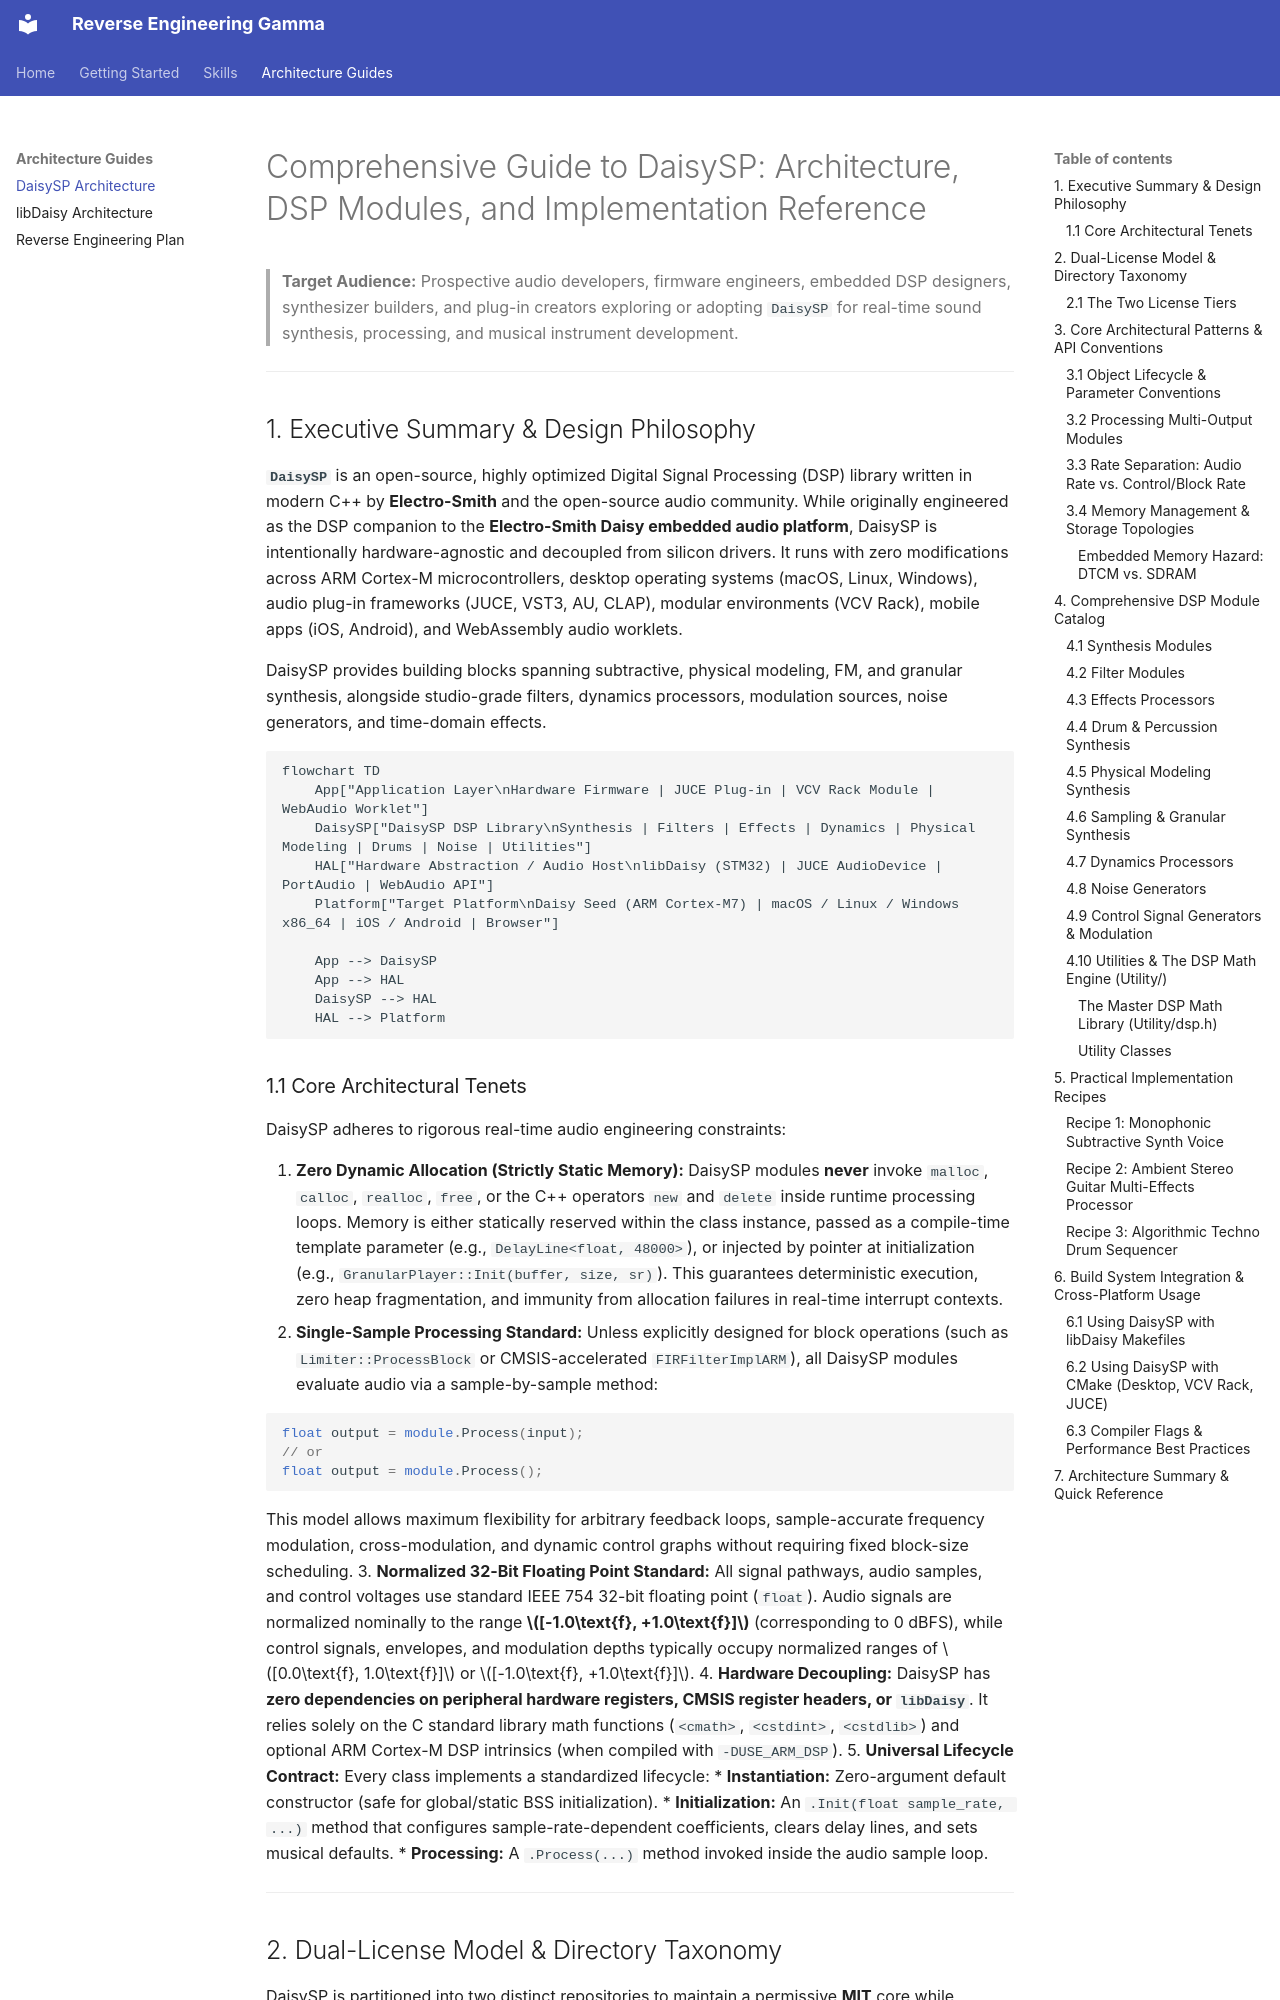

repository: domesticmouse/reverse-engineering-gamma · page: DAISYSP_GUIDE/index.html · generator: mkdocs

# Comprehensive Guide to DaisySP: Architecture, DSP Modules, and Implementation Reference

> **Target Audience:** Prospective audio developers, firmware engineers, embedded DSP designers, synthesizer builders, and plug-in creators exploring or adopting `DaisySP` for real-time sound synthesis, processing, and musical instrument development.

---

## 1. Executive Summary & Design Philosophy

**`DaisySP`** is an open-source, highly optimized Digital Signal Processing (DSP) library written in modern C++ by **Electro-Smith** and the open-source audio community. While originally engineered as the DSP companion to the **Electro-Smith Daisy embedded audio platform**, DaisySP is intentionally hardware-agnostic and decoupled from silicon drivers. It runs with zero modifications across ARM Cortex-M microcontrollers, desktop operating systems (macOS, Linux, Windows), audio plug-in frameworks (JUCE, VST3, AU, CLAP), modular environments (VCV Rack), mobile apps (iOS, Android), and WebAssembly audio worklets.

DaisySP provides building blocks spanning subtractive, physical modeling, FM, and granular synthesis, alongside studio-grade filters, dynamics processors, modulation sources, noise generators, and time-domain effects.

```mermaid
flowchart TD
    App["Application Layer\nHardware Firmware | JUCE Plug-in | VCV Rack Module | WebAudio Worklet"]
    DaisySP["DaisySP DSP Library\nSynthesis | Filters | Effects | Dynamics | Physical Modeling | Drums | Noise | Utilities"]
    HAL["Hardware Abstraction / Audio Host\nlibDaisy (STM32) | JUCE AudioDevice | PortAudio | WebAudio API"]
    Platform["Target Platform\nDaisy Seed (ARM Cortex-M7) | macOS / Linux / Windows x86_64 | iOS / Android | Browser"]

    App --> DaisySP
    App --> HAL
    DaisySP --> HAL
    HAL --> Platform
```
